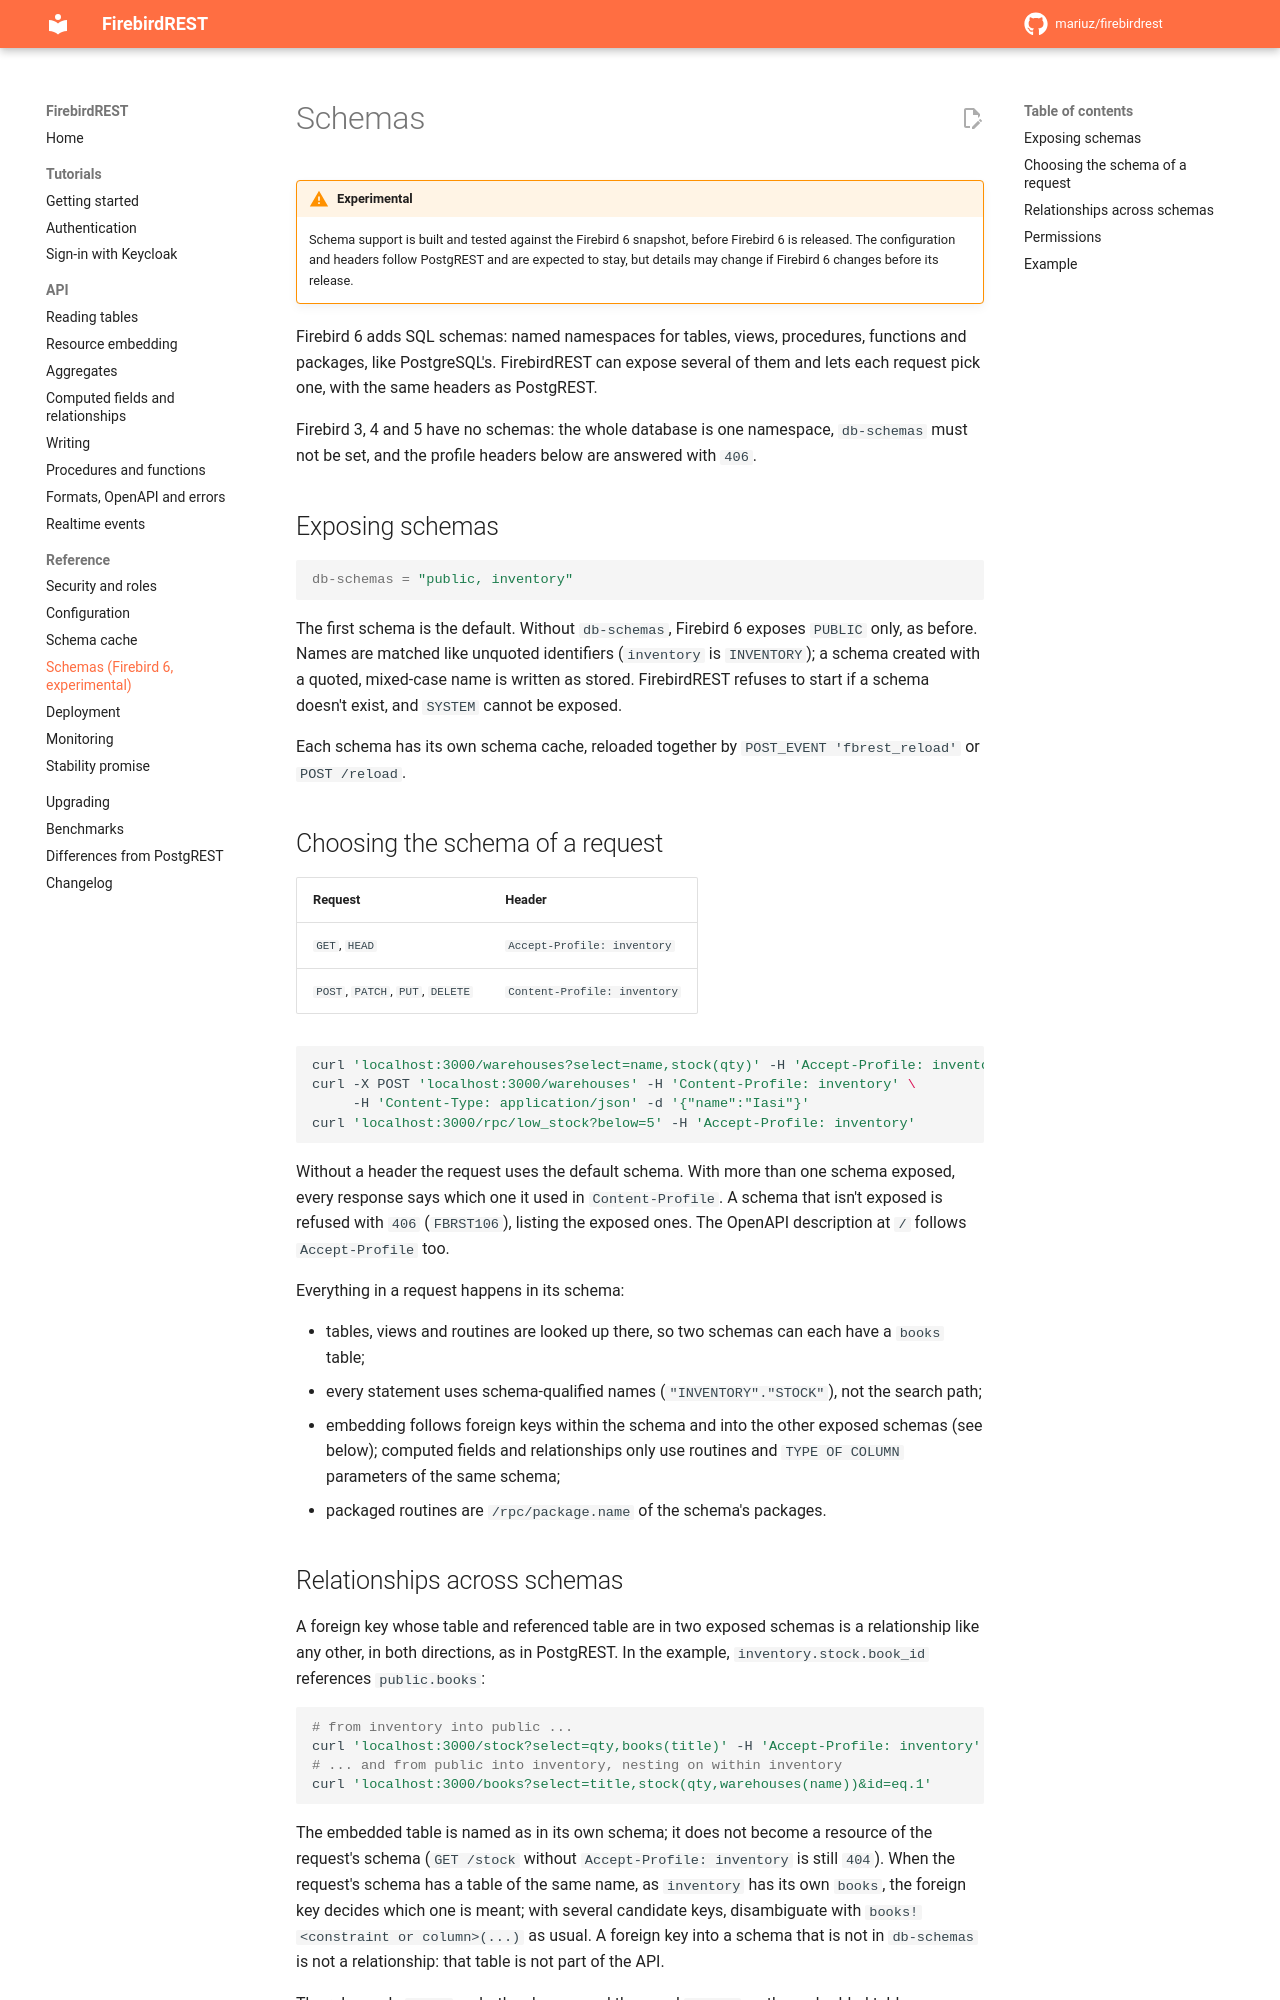

repository: mariuz/firebirdrest · page: references/schemas/index.html · generator: mkdocs

# Schemas

!!! warning "Experimental"
    Schema support is built and tested against the Firebird 6 snapshot, before Firebird 6 is
    released. The configuration and headers follow PostgREST and are expected to stay, but
    details may change if Firebird 6 changes before its release.

Firebird 6 adds SQL schemas: named namespaces for tables, views, procedures, functions and
packages, like PostgreSQL's. FirebirdREST can expose several of them and lets each request pick
one, with the same headers as PostgREST.

Firebird 3, 4 and 5 have no schemas: the whole database is one namespace, `db-schemas` must not
be set, and the profile headers below are answered with `406`.

## Exposing schemas

```ini
db-schemas = "public, inventory"
```

The first schema is the default. Without `db-schemas`, Firebird 6 exposes `PUBLIC` only, as
before. Names are matched like unquoted identifiers (`inventory` is `INVENTORY`); a schema created
with a quoted, mixed-case name is written as stored. FirebirdREST refuses to start if a schema
doesn't exist, and `SYSTEM` cannot be exposed.

Each schema has its own schema cache, reloaded together by `POST_EVENT 'fbrest_reload'` or
`POST /reload`.

## Choosing the schema of a request

| Request | Header |
|---|---|
| `GET`, `HEAD` | `Accept-Profile: inventory` |
| `POST`, `PATCH`, `PUT`, `DELETE` | `Content-Profile: inventory` |

```sh
curl 'localhost:3000/warehouses?select=name,stock(qty)' -H 'Accept-Profile: inventory'
curl -X POST 'localhost:3000/warehouses' -H 'Content-Profile: inventory' \
     -H 'Content-Type: application/json' -d '{"name":"Iasi"}'
curl 'localhost:3000/rpc/low_stock?below=5' -H 'Accept-Profile: inventory'
```

Without a header the request uses the default schema. With more than one schema exposed, every
response says which one it used in `Content-Profile`. A schema that isn't exposed is refused with
`406` (`FBRST106`), listing the exposed ones. The OpenAPI description at `/` follows
`Accept-Profile` too.

Everything in a request happens in its schema:

- tables, views and routines are looked up there, so two schemas can each have a `books` table;
- every statement uses schema-qualified names (`"INVENTORY"."STOCK"`), not the search path;
- embedding follows foreign keys within the schema and into the other exposed schemas (see
  below); computed fields and relationships only use routines and `TYPE OF COLUMN` parameters
  of the same schema;
- packaged routines are `/rpc/package.name` of the schema's packages.
